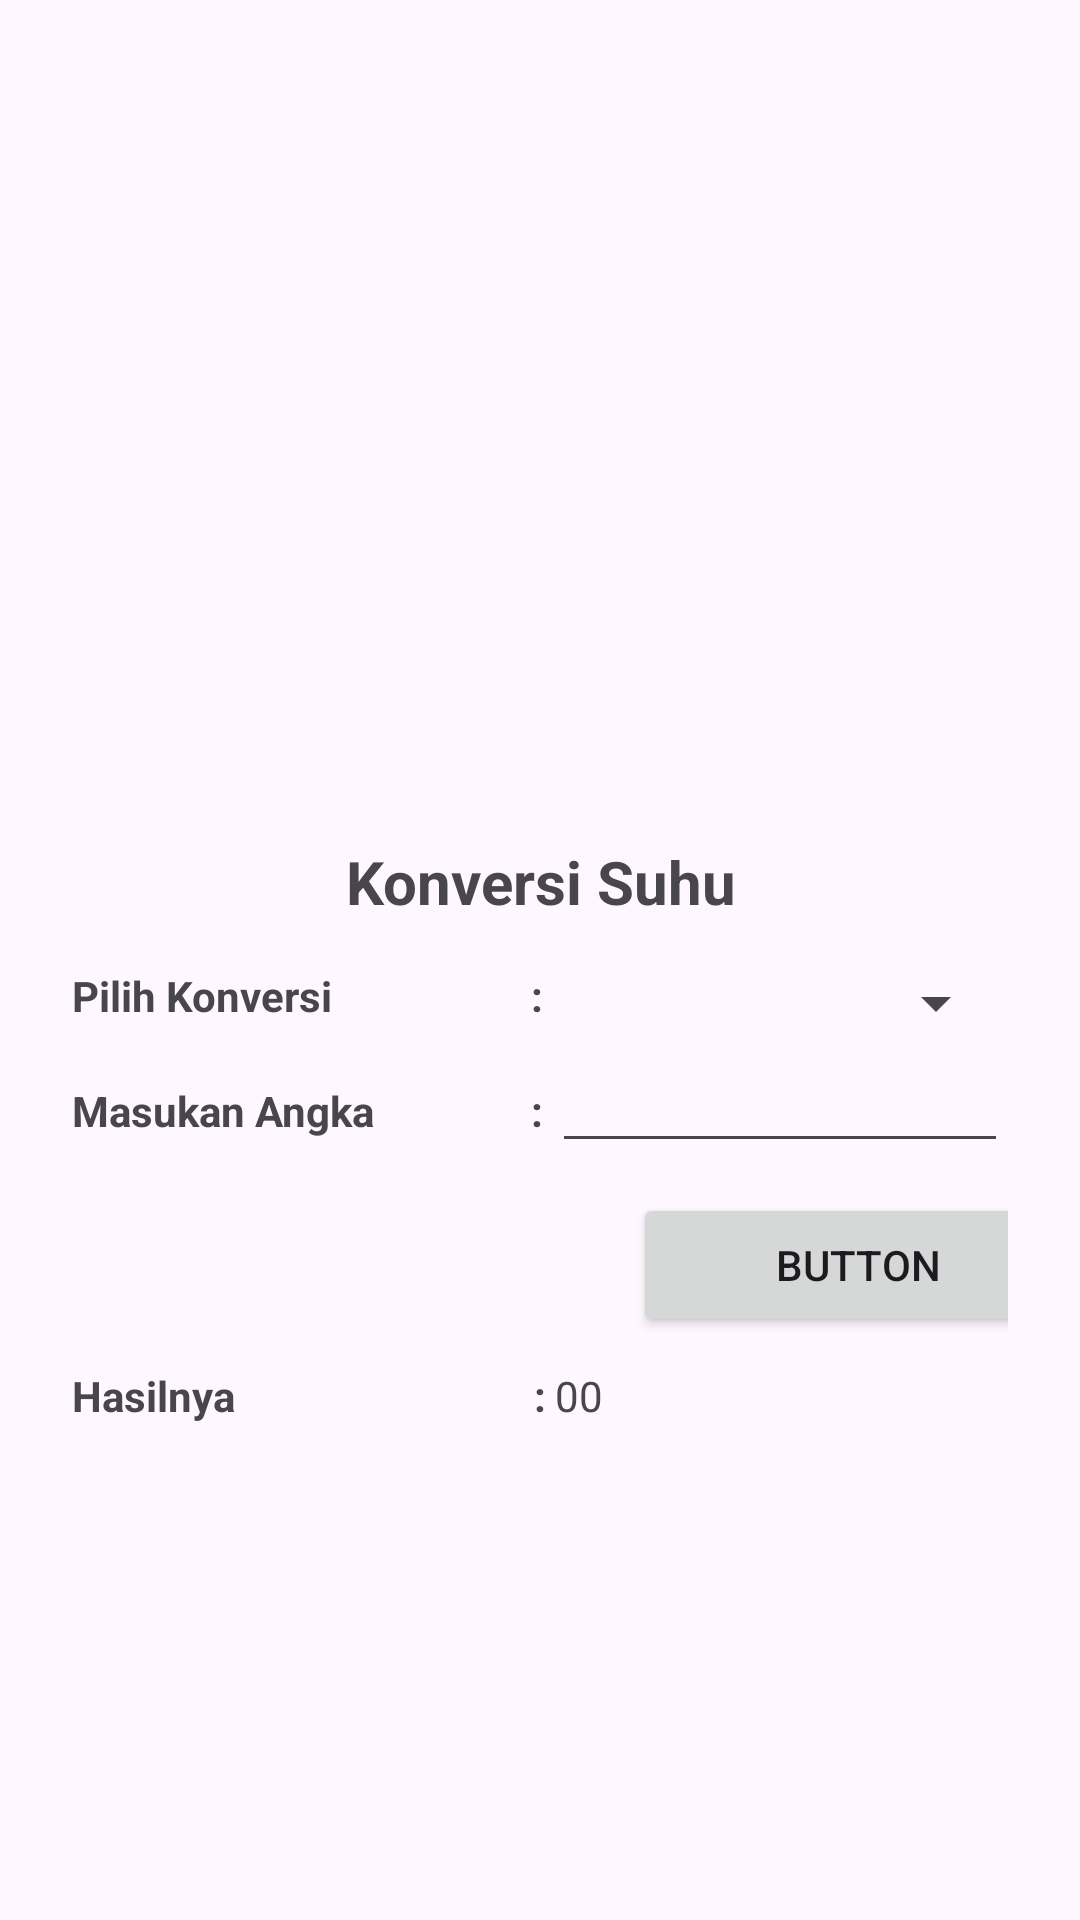

Produce the Android XML layout that renders to this screen, including the resource entries it uses.
<!-- AndroidManifest.xml: application theme Theme.Latihan1M2 -->
<!-- res/layout/activitiy_detail_suhu.xml -->
<?xml version="1.0" encoding="utf-8"?>
<RelativeLayout xmlns:android="http://schemas.android.com/apk/res/android"
    xmlns:app="http://schemas.android.com/apk/res-auto"
    android:layout_width="match_parent"
    android:layout_height="match_parent">

    <LinearLayout
        android:layout_width="match_parent"
        android:layout_height="wrap_content"
        android:layout_centerInParent="true"
        android:layout_margin="24dp"
        android:gravity="center"
        android:orientation="vertical">

        <ImageView
            android:id="@+id/imageView"
            android:layout_width="100dp"
            android:layout_height="100dp"
            app:srcCompat="@drawable/heat_6975114" />

        <TextView
            android:id="@+id/textView"
            android:layout_width="match_parent"
            android:layout_height="wrap_content"
            android:layout_margin="15dp"
            android:gravity="center"
            android:text="Konversi Suhu"
            android:textSize="20sp"
            android:textStyle="bold" />

        <LinearLayout
            android:layout_width="match_parent"
            android:layout_height="match_parent"
            android:orientation="horizontal">

            <TextView
                android:id="@+id/textView3"
                android:layout_width="wrap_content"
                android:layout_height="wrap_content"
                android:layout_weight="1"
                android:text="Pilih Konversi"
                android:textStyle="bold" />

            <TextView
                android:id="@+id/textView5"
                android:layout_width="10dp"
                android:layout_height="wrap_content"
                android:gravity="center"
                android:text=":"
                android:textStyle="bold" />

            <Spinner
                android:id="@+id/spSuhu"
                android:layout_width="89dp"
                android:layout_height="wrap_content"
                android:layout_weight="1" />
        </LinearLayout>

        <LinearLayout
            android:layout_width="match_parent"
            android:layout_height="match_parent"
            android:orientation="horizontal">

            <TextView
                android:id="@+id/textView9"
                android:layout_width="wrap_content"
                android:layout_height="wrap_content"
                android:layout_weight="1"
                android:text="Masukan Angka"
                android:textStyle="bold" />

            <TextView
                android:id="@+id/textView11"
                android:layout_width="10dp"
                android:layout_height="wrap_content"
                android:gravity="center"
                android:text=":"
                android:textStyle="bold" />

            <EditText
                android:id="@+id/editInputSuhu"
                android:layout_width="103dp"
                android:layout_height="wrap_content"
                android:layout_weight="1"
                android:ems="10"
                android:inputType="text" />

        </LinearLayout>

        <Button
            android:id="@+id/tbHitung"
            android:layout_width="150dp"
            android:layout_height="wrap_content"
            android:layout_marginLeft="106dp"
            android:layout_marginTop="10dp"
            android:layout_marginBottom="10dp"
            android:text="Button" />

        <LinearLayout
            android:layout_width="match_parent"
            android:layout_height="match_parent"
            android:orientation="horizontal">

            <TextView
                android:id="@+id/textView13"
                android:layout_width="wrap_content"
                android:layout_height="wrap_content"
                android:layout_weight="1"
                android:text="Hasilnya"
                android:textStyle="bold" />

            <TextView
                android:id="@+id/textView14"
                android:layout_width="10dp"
                android:layout_height="wrap_content"
                android:gravity="center"
                android:text=":"
                android:textStyle="bold" />

            <TextView
                android:id="@+id/txtHasilSuhu"
                android:layout_width="54dp"
                android:layout_height="wrap_content"
                android:layout_weight="1"
                android:text="00" />
        </LinearLayout>
    </LinearLayout>
</RelativeLayout>
<!-- resources referenced by this layout -->
<resources>
  <style name="Theme.Latihan1M2" parent="Base.Theme.Latihan1M2" />
  <style name="Base.Theme.Latihan1M2" parent="Theme.Material3.DayNight.NoActionBar">
          
          
      </style>
</resources>
